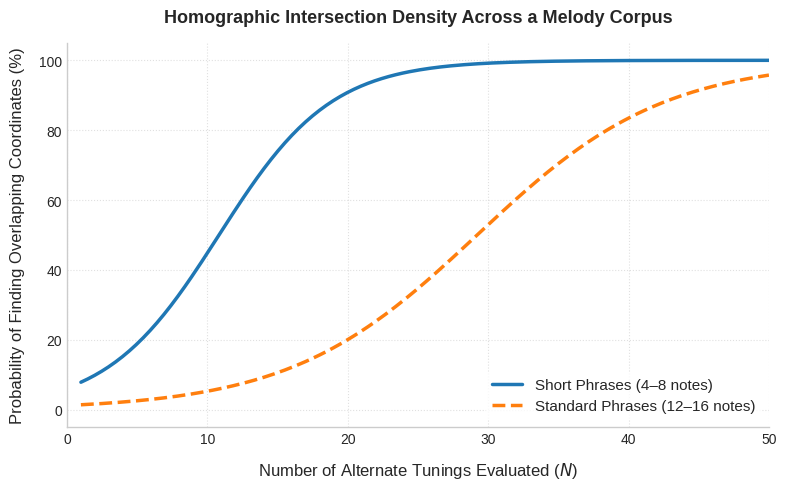

Recreate this plot in Python.
"""Figure template: how often do phrases in a corpus share a tab?

Contributed by Gemini, via scottvr, after it reviewed PROOF-alignment (2026-09-26).
The curves are ILLUSTRATIVE -- two hand-picked logistic functions, not data. R04
(the corpus homograph scan) produced the real numbers: r04_plot.py keeps this
styling and draws the measured curves (figures/r04-*.png).

Run:  python docs/research/results/collision_plot_template.py [out.png]
      (shows the figure, or saves it at 300 dpi when given a path)
"""
import sys

import matplotlib.pyplot as plt
import numpy as np

# Set clean, publication-ready style parameters
plt.style.use('seaborn-v0_8-whitegrid')
plt.rcParams.update({
    'font.family': 'sans-serif',
    'font.size': 11,
    'axes.labelsize': 12,
    'axes.titlesize': 13,
    'xtick.labelsize': 10,
    'ytick.labelsize': 10,
})

# 1. Generate search space dimensions (number of tunings evaluated)
x = np.linspace(1, 50, 200)

# 2. Simulate collision curves using logistic growth functions
# Short phrases saturate rapidly due to fewer constraints
y_short = 100 / (1 + 15 * np.exp(-0.25 * x))
# Standard phrases scale more deliberately as structural entropy increases
y_standard = 100 / (1 + 80 * np.exp(-0.15 * x))

# 3. Initialize high-resolution plot
fig, ax = plt.subplots(figsize=(8, 5), dpi=300)

# 4. Plot curves with distinct visual treatments for black/white or color printing
ax.plot(x, y_short, label='Short Phrases (4–8 notes)', color='#1f77b4', linewidth=2.5)
ax.plot(x, y_standard, label='Standard Phrases (12–16 notes)', color='#ff7f0e', linewidth=2.5, linestyle='--')

# 5. Labeling and structural styling
ax.set_title('Homographic Intersection Density Across a Melody Corpus', pad=15, weight='bold')
ax.set_xlabel('Number of Alternate Tunings Evaluated ($N$)', labelpad=10)
ax.set_ylabel('Probability of Finding Overlapping Coordinates (%)', labelpad=10)

# Bound the axes logically to the data limits
ax.set_xlim(0, 50)
ax.set_ylim(-5, 105)

# Format the grid lines and remove unnecessary border boxes
ax.grid(True, linestyle=':', alpha=0.6)
ax.spines['top'].set_visible(False)
ax.spines['right'].set_visible(False)

# Render clean legend bounding box
ax.legend(loc='lower right', frameon=True, facecolor='white', edgecolor='none')

# Output rendering optimizations
plt.tight_layout()

if len(sys.argv) > 1:
    plt.savefig(sys.argv[1], bbox_inches='tight', dpi=300)
else:
    plt.show()
